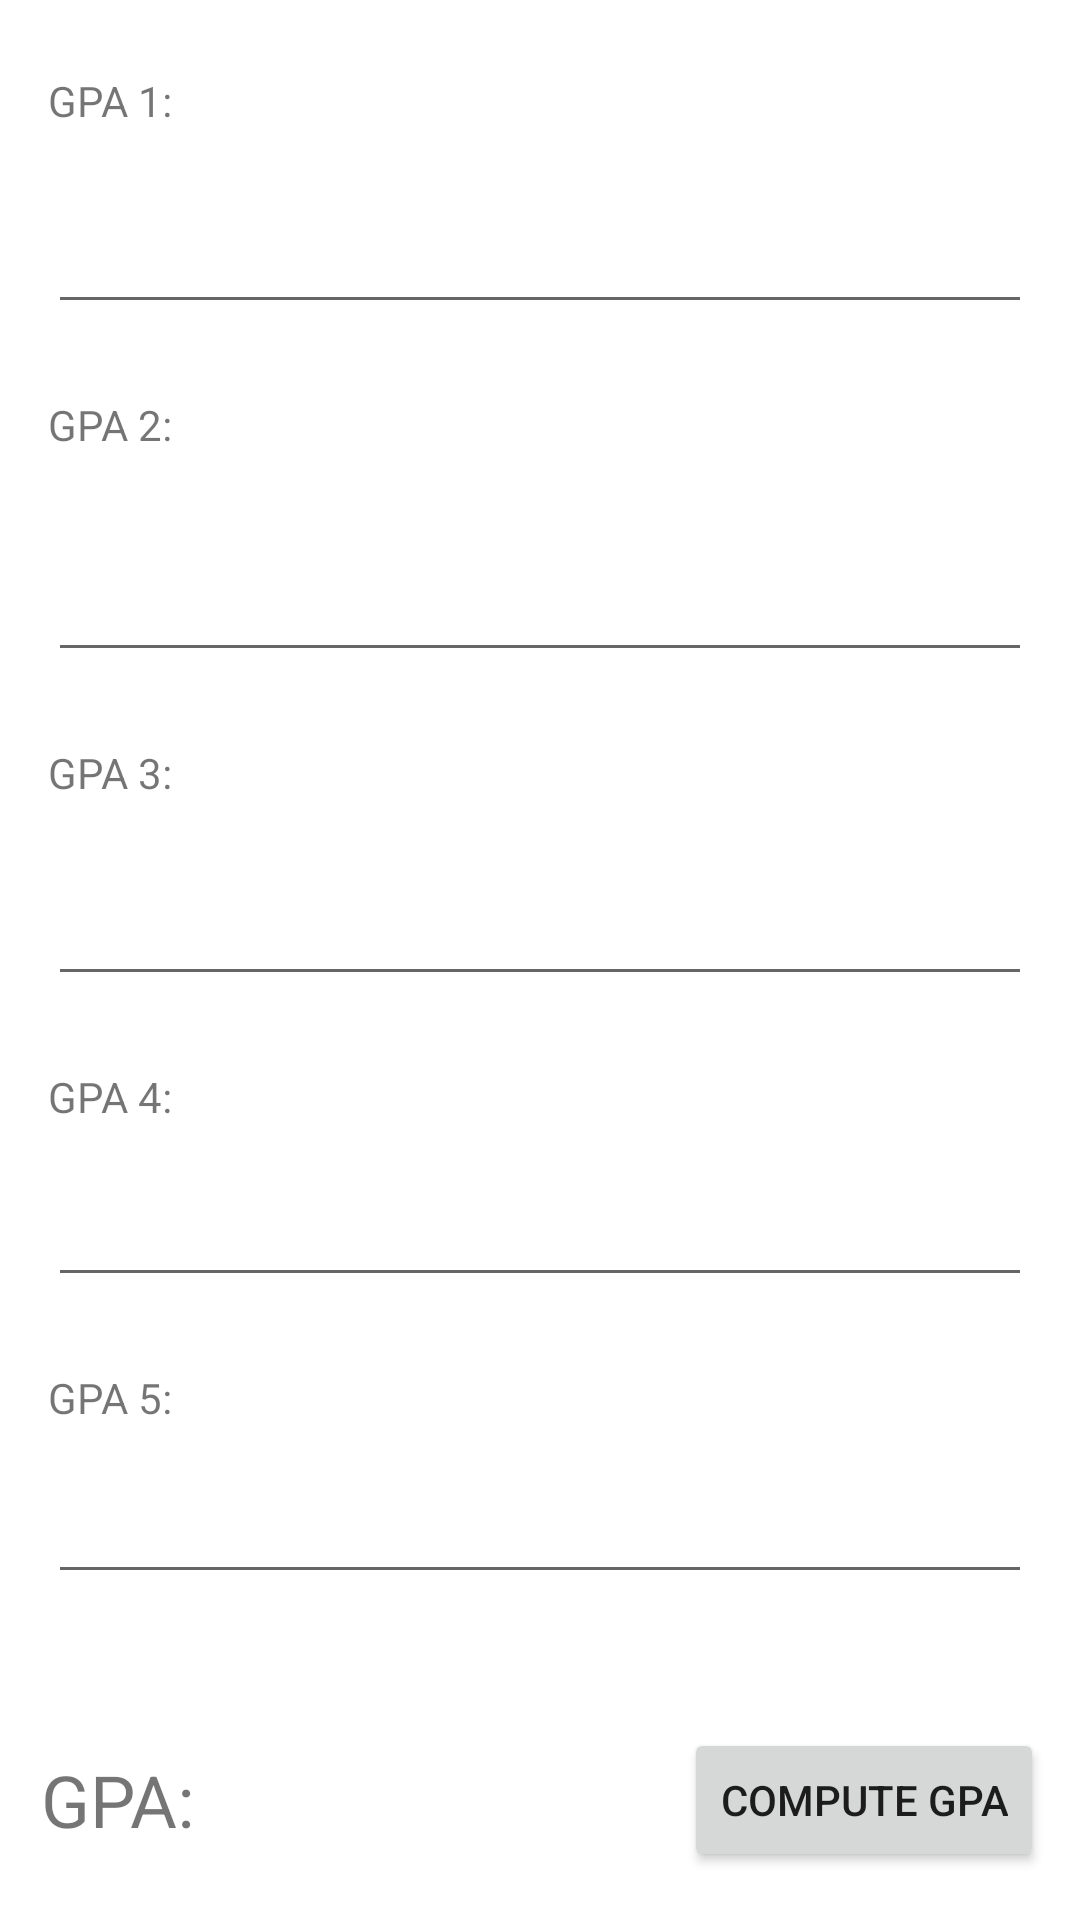

Android layout source for this screen:
<!-- AndroidManifest.xml: application theme Theme.GPA_salcedoj6_Calculator -->
<!-- res/layout/activity_main.xml -->
<?xml version="1.0" encoding="utf-8"?>
<androidx.constraintlayout.widget.ConstraintLayout xmlns:android="http://schemas.android.com/apk/res/android"
    xmlns:app="http://schemas.android.com/apk/res-auto"
    xmlns:tools="http://schemas.android.com/tools"
    android:layout_width="match_parent"
    android:layout_height="match_parent"
    tools:context=".MainActivity">

    <Button
        android:id="@+id/clearBtn"
        android:layout_width="wrap_content"
        android:layout_height="wrap_content"
        android:layout_marginBottom="16dp"
        android:text="@string/clearForm"
        android:visibility="invisible"
        app:layout_constraintBottom_toBottomOf="parent"
        app:layout_constraintEnd_toEndOf="parent"
        app:layout_constraintHorizontal_bias="0.95"
        app:layout_constraintStart_toStartOf="parent" />

    <Button
        android:id="@+id/submitBtn"
        android:layout_width="wrap_content"
        android:layout_height="wrap_content"
        android:layout_marginBottom="16dp"
        android:text="@string/compute_gpa"
        android:visibility="visible"
        app:layout_constraintBottom_toBottomOf="parent"
        app:layout_constraintEnd_toEndOf="parent"
        app:layout_constraintHorizontal_bias="0.95"
        app:layout_constraintStart_toStartOf="parent" />

    <EditText
        android:id="@+id/gpaEntry1"
        android:layout_width="0dp"
        android:layout_height="wrap_content"
        android:layout_marginStart="16dp"
        android:layout_marginTop="17dp"
        android:layout_marginEnd="16dp"
        android:ems="10"
        android:inputType="number"
        android:minHeight="48dp"
        app:layout_constraintEnd_toEndOf="parent"
        app:layout_constraintHorizontal_bias="0.0"
        app:layout_constraintStart_toStartOf="parent"
        app:layout_constraintTop_toBottomOf="@+id/gpaLabel1"
        tools:ignore="SpeakableTextPresentCheck" />

    <TextView
        android:id="@+id/gpaLabel1"
        android:layout_width="0dp"
        android:layout_height="wrap_content"
        android:layout_marginTop="24dp"
        android:layout_marginBottom="16dp"
        android:text="GPA 1:"
        app:layout_constraintBottom_toTopOf="@+id/gpaEntry1"
        app:layout_constraintStart_toStartOf="@+id/gpaEntry1"
        app:layout_constraintTop_toTopOf="parent"
        app:layout_constraintVertical_bias="1.0" />

    <TextView
        android:id="@+id/gpaLabel2"
        android:layout_width="0dp"
        android:layout_height="wrap_content"
        android:layout_marginTop="24dp"
        android:layout_marginBottom="16dp"
        android:text="GPA 2:"
        app:layout_constraintBottom_toTopOf="@+id/gpaEntry2"
        app:layout_constraintStart_toStartOf="@+id/gpaEntry2"
        app:layout_constraintTop_toBottomOf="@+id/gpaEntry1" />

    <EditText
        android:id="@+id/gpaEntry2"
        android:layout_width="0dp"
        android:layout_height="wrap_content"
        android:layout_marginStart="16dp"
        android:layout_marginTop="25dp"
        android:layout_marginEnd="16dp"
        android:ems="10"
        android:inputType="number"
        android:minHeight="48dp"
        app:layout_constraintEnd_toEndOf="parent"
        app:layout_constraintStart_toStartOf="parent"
        app:layout_constraintTop_toBottomOf="@+id/gpaLabel2" />

    <TextView
        android:id="@+id/gpaLabel3"
        android:layout_width="0dp"
        android:layout_height="wrap_content"
        android:layout_marginTop="24dp"
        android:layout_marginBottom="16dp"
        android:text="GPA 3:"
        app:layout_constraintBottom_toTopOf="@+id/gpaEntry3"
        app:layout_constraintStart_toStartOf="@+id/gpaEntry3"
        app:layout_constraintTop_toBottomOf="@+id/gpaEntry2" />

    <EditText
        android:id="@+id/gpaEntry3"
        android:layout_width="0dp"
        android:layout_height="wrap_content"
        android:layout_marginStart="16dp"
        android:layout_marginTop="17dp"
        android:layout_marginEnd="16dp"
        android:ems="10"
        android:inputType="number"
        android:minHeight="48dp"
        app:layout_constraintEnd_toEndOf="parent"
        app:layout_constraintStart_toStartOf="parent"
        app:layout_constraintTop_toBottomOf="@+id/gpaLabel3" />

    <TextView
        android:id="@+id/gpaLabel4"
        android:layout_width="0dp"
        android:layout_height="wrap_content"
        android:layout_marginTop="24dp"
        android:layout_marginBottom="16dp"
        android:text="GPA 4:"
        app:layout_constraintBottom_toTopOf="@+id/gpaEntry4"
        app:layout_constraintStart_toStartOf="@+id/gpaEntry4"
        app:layout_constraintTop_toBottomOf="@+id/gpaEntry3"
        app:layout_constraintVertical_bias="0.0" />

    <EditText
        android:id="@+id/gpaEntry4"
        android:layout_width="0dp"
        android:layout_height="wrap_content"
        android:layout_marginStart="16dp"
        android:layout_marginTop="16dp"
        android:layout_marginEnd="16dp"
        android:ems="10"
        android:inputType="number"
        app:layout_constraintEnd_toEndOf="parent"
        app:layout_constraintHorizontal_bias="1.0"
        app:layout_constraintStart_toStartOf="parent"
        app:layout_constraintTop_toBottomOf="@+id/gpaLabel4" />

    <TextView
        android:id="@+id/gpaLabel5"
        android:layout_width="0dp"
        android:layout_height="wrap_content"
        android:layout_marginTop="24dp"
        android:layout_marginBottom="16dp"
        android:text="GPA 5:"
        app:layout_constraintBottom_toTopOf="@+id/gpaEntry5"
        app:layout_constraintStart_toStartOf="@+id/gpaEntry5"
        app:layout_constraintTop_toBottomOf="@+id/gpaEntry4"
        app:layout_constraintVertical_bias="0.0" />

    <EditText
        android:id="@+id/gpaEntry5"
        android:layout_width="0dp"
        android:layout_height="wrap_content"
        android:layout_marginStart="16dp"
        android:layout_marginTop="8dp"
        android:layout_marginEnd="16dp"
        android:ems="10"
        android:inputType="number"
        android:minHeight="48dp"
        app:layout_constraintEnd_toEndOf="parent"
        app:layout_constraintHorizontal_bias="1.0"
        app:layout_constraintStart_toStartOf="parent"
        app:layout_constraintTop_toBottomOf="@+id/gpaLabel5" />

    <TextView
        android:id="@+id/emptyBG"
        android:layout_width="155dp"
        android:layout_height="29dp"
        android:background="#FFFFFF"
        android:text=""
        app:layout_constraintBottom_toBottomOf="@+id/gpaDisplay"
        app:layout_constraintEnd_toStartOf="@+id/submitBtn"
        app:layout_constraintHorizontal_bias="0.0"
        app:layout_constraintStart_toStartOf="@+id/gpaDisplay" />

    <TextView
        android:id="@+id/gpaDisplay"
        android:layout_width="wrap_content"
        android:layout_height="wrap_content"
        android:layout_marginBottom="24dp"
        android:text="GPA: "
        android:textSize="24sp"
        app:layout_constraintBottom_toBottomOf="parent"
        app:layout_constraintEnd_toStartOf="@+id/submitBtn"
        app:layout_constraintHorizontal_bias="0.08"
        app:layout_constraintStart_toStartOf="parent" />

</androidx.constraintlayout.widget.ConstraintLayout>
<!-- resources referenced by this layout -->
<resources>
  <string name="clearForm">Clear</string>
  <string name="compute_gpa">Compute GPA</string>
  <style name="Theme.GPA_salcedoj6_Calculator" parent="Theme.MaterialComponents.DayNight.DarkActionBar">
          
          <item name="colorPrimary">@color/purple_500</item>
          <item name="colorPrimaryVariant">@color/purple_700</item>
          <item name="colorOnPrimary">@color/white</item>
          
          <item name="colorSecondary">@color/teal_200</item>
          <item name="colorSecondaryVariant">@color/teal_700</item>
          <item name="colorOnSecondary">@color/black</item>
          
          <item name="android:statusBarColor" tools:targetApi="l">?attr/colorPrimaryVariant</item>
          
      </style>
  <color name="purple_500">#FF6200EE</color>
  <color name="purple_700">#FF3700B3</color>
  <color name="white">#FFFFFFFF</color>
  <color name="teal_200">#FF03DAC5</color>
  <color name="teal_700">#FF018786</color>
  <color name="black">#FF000000</color>
</resources>
